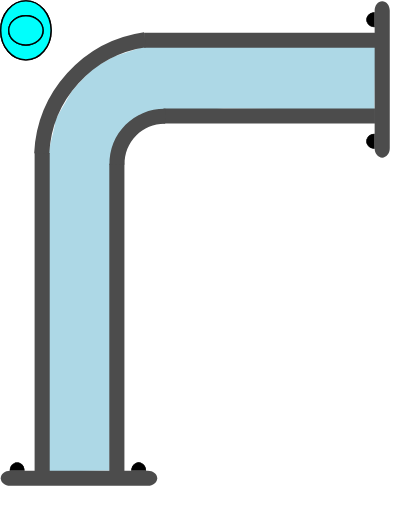
t = 0.00 s
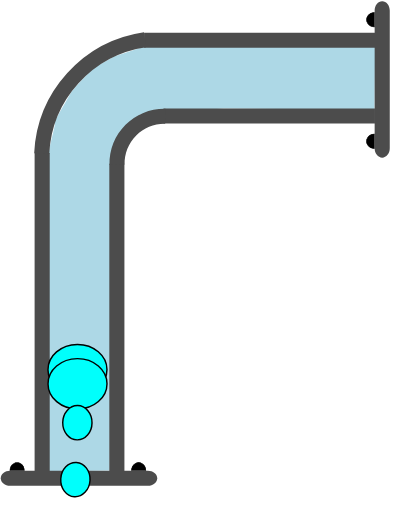
t = 0.75 s
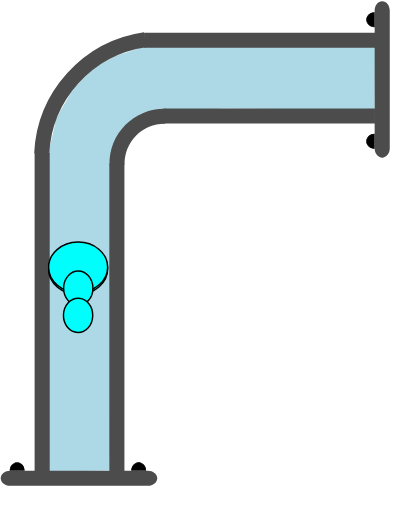
t = 1.38 s
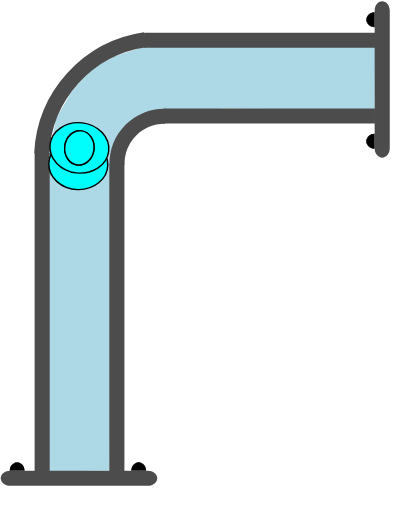
t = 2.00 s
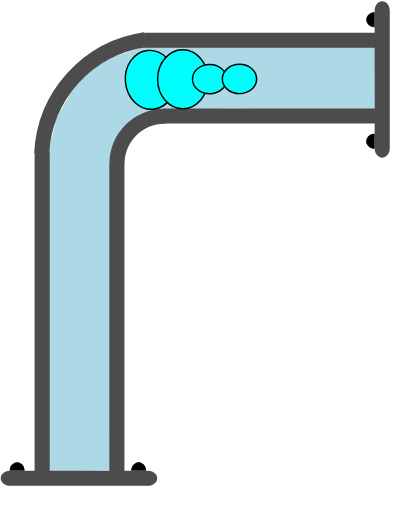
t = 2.75 s
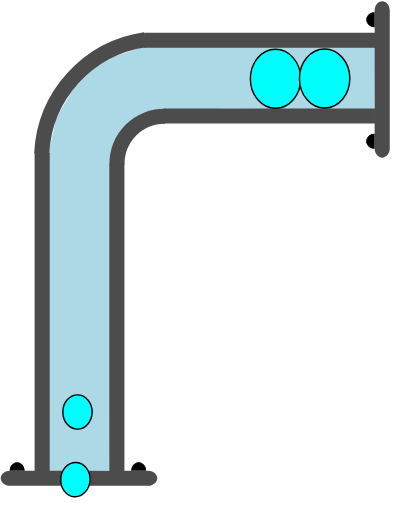
t = 3.50 s

The animated SVG that drew these frames (rendered in a browser with its animation timeline set to each time). Animation: 4 SMIL elements (animateMotion=4); one cycle of 4.10 s, repeats indefinitely.

<?xml version="1.0" encoding="UTF-8" standalone="no"?>
<svg
   width="39.818016"
   height="50.80555"
   xml:lang="fr"
   viewBox="0 0 39.818016 50.80555"
   preserveAspectRatio="xMidYMid"
   version="1.1"
   id="svg1"
   sodipodi:docname="2d_tuyau_coude_anime_02_source.svg"
   inkscape:version="1.3 (0e150ed6c4, 2023-07-21)"
   xmlns:inkscape="http://www.inkscape.org/namespaces/inkscape"
   xmlns:sodipodi="http://sodipodi.sourceforge.net/DTD/sodipodi-0.dtd"
   xmlns:xlink="http://www.w3.org/1999/xlink"
   xmlns="http://www.w3.org/2000/svg"
   xmlns:svg="http://www.w3.org/2000/svg">
  <defs
     id="defs1" />
  <sodipodi:namedview
     id="namedview1"
     pagecolor="#ffffff"
     bordercolor="#666666"
     borderopacity="1.0"
     inkscape:showpageshadow="2"
     inkscape:pageopacity="0.0"
     inkscape:pagecheckerboard="true"
     inkscape:deskcolor="#d1d1d1"
     inkscape:zoom="14.89365"
     inkscape:cx="16.584249"
     inkscape:cy="20.914954"
     inkscape:window-width="1920"
     inkscape:window-height="1043"
     inkscape:window-x="0"
     inkscape:window-y="0"
     inkscape:window-maximized="1"
     inkscape:current-layer="svg1" />
  <!-- Intérieur du Tuyau en C8C8C8 -->
  <!-- Extérieur du Tuyau en NOIR -->
  <!-- Extérieur du Tuyau en NOIR -->
  <!-- Bulle 02 à l'Intérieur du Tuyau en VERT -->
  <!-- Petite Bulle 03 à l'Intérieur du Tuyau en ROUGE -->
  <!-- Petite Bulle 04 à l'Intérieur du Tuyau en JAUNE -->
  <!-- Bride du Tuyau et ses Boulons en GRIS -->
  <path
     id="use1"
     style="display:inline;fill:#add8e6;stroke-width:0.747177;stroke-linejoin:round;paint-order:stroke fill markers"
     d="M 14.192378,4.6377502 11.330169,5.5941713 9.322002,6.6999418 7.933104,8.117899 7.0897779,9.100804 l -0.601821,1.048499 -0.564961,0.988832 -0.444694,0.82299 -0.06987,0.597352 -0.135922,0.60121 -0.275453,1.124984 -0.195618,1.118395 0.04969,31.40792 3.0296401,-0.06808 3.006429,-0.04073 0.174775,-31.36144 2.858234,-4.017374 8.297145,-0.56039 14.965875,0.143511 0.07099,-6.2446413 z"
     sodipodi:nodetypes="ccccccccccccccccccccc" />
  <path
     id="use2"
     style="display:inline;fill:#4c4c4c;stroke-width:0.230999;stroke-linejoin:round;paint-order:stroke fill markers"
     d="M 14.306976,3.2325313 V 4.7324921 H 37.270292 V 3.2325313 Z" />
  <path
     id="use3"
     style="display:inline;fill:#4c4c4c;stroke-width:0.220896;stroke-linejoin:round;paint-order:stroke fill markers"
     d="m 16.233911,10.744244 v 1.499961 h 20.998556 v -1.499961 z" />
  <path
     id="rect1-5-2-6"
     style="display:inline;fill:#4c4c4c;stroke-width:0.266497;stroke-linejoin:round;paint-order:stroke fill markers"
     d="M 10.854079,46.810723 H 12.35404 V 16.247239 h -1.499961 z" />
  <path
     id="use2-3"
     style="display:inline;fill:#4c4c4c;stroke-width:0.271156;stroke-linejoin:round;paint-order:stroke fill markers"
     d="m 3.4367269,46.810723 h 1.499961 V 15.169426 h -1.499961 z" />
  <path
     style="color:#000000;display:inline;fill:#4c4c4c;-inkscape-stroke:none;paint-order:stroke fill markers"
     d="m 10.870648,16.342521 c -0.03357,-1.485353 0.542652,-2.92001 1.59375,-3.970703 1.051098,-1.050694 2.486361,-1.628228 3.972656,-1.595703 l -0.0332,1.5 c -1.078089,-0.02359 -2.116882,0.394519 -2.878906,1.15625 -0.762024,0.761731 -1.17862,1.800659 -1.154297,2.876953 z"
     id="path10" />
  <g
     id="path3-1"
     transform="matrix(0,-1,-1,0,38.701688,0.10008314)"
     style="display:inline">
    <path
       style="color:#000000;fill:#000000;-inkscape-stroke:none;paint-order:stroke fill markers"
       d="m -14.650391,1.4980469 v 0.027344 c -0.0013,0.2870886 0.137968,0.5539835 0.367188,0.6992188 0.22922,0.1452342 0.514274,0.1459931 0.74414,0.00195 0.229868,-0.1440391 0.371094,-0.4101737 0.371094,-0.6972656 v -0.027344 h -0.02734 -0.714843 z m 0.06641,0.052734 0.673828,0.00391 h 0.675781 c -0.0099,0.2576078 -0.127043,0.4985039 -0.332031,0.6269531 -0.21332,0.1336711 -0.474763,0.1328375 -0.6875,-0.00195 -0.204437,-0.1295327 -0.321353,-0.371235 -0.330078,-0.6289063 z"
       id="path20" />
    <path
       style="color:#000000;fill:#000000;-inkscape-stroke:none;paint-order:stroke fill markers"
       d="m -13.194967,1.5291173 a 0.71439695,0.77823663 0 0 1 -0.35819,0.6745953 0.71439695,0.77823663 0 0 1 -0.715386,-0.00187 0.71439695,0.77823663 0 0 1 -0.355209,-0.676463 l 0.714388,0.00374 z"
       id="path21" />
  </g>
  <g
     id="path3-2-9"
     transform="matrix(0,-1,-1,0,38.701688,0.10008314)"
     style="display:inline">
    <path
       style="color:#000000;fill:#000000;-inkscape-stroke:none;paint-order:stroke fill markers"
       d="m -2.578125,1.4941406 v 0.025391 c -0.00127,0.2870887 0.1379676,0.5539836 0.3671875,0.6992188 0.2292199,0.1452352 0.5123202,0.1459921 0.7421875,0.00195 0.2298673,-0.144039 0.3710938,-0.4101737 0.3710938,-0.6972656 v -0.025391 h -0.025391 -0.7148437 z m 0.066406,0.052734 0.6738282,0.00391 h 0.6738281 C -1.1744957,1.8076542 -1.2916047,2.047648 -1.4960939,2.1757847 -1.709414,2.3094548 -1.970857,2.308623 -2.183594,2.1738347 -2.3875219,2.044618 -2.5024167,1.8037939 -2.511719,1.5468746 Z"
       id="path22" />
    <path
       style="color:#000000;fill:#000000;-inkscape-stroke:none;paint-order:stroke fill markers"
       d="M -1.1236539,1.5236509 A 0.71439695,0.77823663 0 0 1 -1.4818441,2.1982462 0.71439695,0.77823663 0 0 1 -2.19723,2.1963732 0.71439695,0.77823663 0 0 1 -2.5524395,1.5199102 l 0.7143887,0.00374 z"
       id="path23" />
  </g>
  <path
     id="use4-4"
     style="display:inline;fill:#4c4c4c;stroke-width:0.172615;stroke-linejoin:round;paint-order:stroke fill markers"
     d="m 37.951688,0.10008314 c -0.4155,0 -0.75,0.4130045 -0.75,0.92601926 V 14.712062 c 0,0.513015 0.3345,0.926019 0.75,0.926019 0.4155,0 0.75,-0.413004 0.75,-0.926019 V 1.0261024 c 0,-0.51301476 -0.3345,-0.92601926 -0.75,-0.92601926 z" />
  <g
     id="path3-10"
     transform="matrix(1,0,0,-1,38.701688,0.10008314)"
     style="display:inline">
    <path
       style="color:#000000;fill:#000000;-inkscape-stroke:none;paint-order:stroke fill markers"
       d="m -37.742187,-46.623047 v 0.02734 c -0.0013,0.287088 0.137967,0.553983 0.367187,0.699219 0.229215,0.145243 0.514269,0.145983 0.744141,0.002 0.229867,-0.144039 0.36914,-0.410174 0.36914,-0.697266 v -0.02734 h -0.02539 -0.714844 z m 0.06641,0.05273 0.673828,0.0039 h 0.673828 c -0.0099,0.257607 -0.127044,0.498504 -0.332031,0.626953 -0.213325,0.133662 -0.472814,0.132846 -0.685547,-0.002 -0.204437,-0.129533 -0.321353,-0.371235 -0.330078,-0.628906 z"
       id="path28" />
    <path
       style="color:#000000;fill:#000000;-inkscape-stroke:none;paint-order:stroke fill markers"
       d="m -36.287152,-46.592056 a 0.71439695,0.77823663 0 0 1 -0.35819,0.674595 0.71439695,0.77823663 0 0 1 -0.715386,-0.0019 0.71439695,0.77823663 0 0 1 -0.355209,-0.676463 l 0.714388,0.0037 z"
       id="path29" />
  </g>
  <g
     id="path3-2-6"
     transform="matrix(1,0,0,-1,38.701688,0.10008314)"
     style="display:inline">
    <path
       style="color:#000000;display:inline;fill:#000000;-inkscape-stroke:none;paint-order:stroke fill markers"
       d="m -25.669922,-46.626953 -0.002,0.02539 c -0.0013,0.287088 0.139921,0.553983 0.369141,0.699218 0.229215,0.145244 0.512315,0.145984 0.742187,0.002 0.229868,-0.144039 0.371094,-0.410173 0.371094,-0.697265 V -46.623 h -0.02734 -0.71289 z m 0.06445,0.05273 0.675782,0.0039 h 0.673828 c -0.01043,0.256869 -0.127542,0.496863 -0.332032,0.625 -0.213324,0.133662 -0.474767,0.132846 -0.6875,-0.002 -0.203939,-0.129217 -0.320788,-0.370017 -0.330078,-0.626953 z"
       id="path30" />
    <path
       style="color:#000000;display:inline;fill:#000000;-inkscape-stroke:none;paint-order:stroke fill markers"
       d="m -24.215844,-46.597523 a 0.71439695,0.77823663 0 0 1 -0.35819,0.674596 0.71439695,0.77823663 0 0 1 -0.715386,-0.0019 0.71439695,0.77823663 0 0 1 -0.355209,-0.676463 l 0.714388,0.0037 z"
       id="path31" />
  </g>
  <path
     id="use4-3"
     style="display:inline;fill:#4c4c4c;stroke-width:0.172615;stroke-linejoin:round;paint-order:stroke fill markers"
     d="m 15.609498,47.471254 c 0,-0.415501 -0.413004,-0.75 -0.926019,-0.75 H 0.99751882 c -0.513014,0 -0.926019,0.334499 -0.926019,0.75 0,0.4155 0.413005,0.749999 0.926019,0.749999 H 14.683479 c 0.513015,0 0.926019,-0.334499 0.926019,-0.749999 z" />
  <path
     style="display:inline;fill:none;fill-rule:evenodd;stroke:#4c4c4c;stroke-width:1.5;stroke-dasharray:none;stroke-opacity:1"
     id="path1"
     transform="matrix(-0.14408125,-0.98956586,-0.98956586,0.14408125,0,0)"
     sodipodi:type="arc"
     sodipodi:cx="-17.964155"
     sodipodi:cy="-13.682791"
     sodipodi:rx="12.000093"
     sodipodi:ry="12.000093"
     sodipodi:start="0"
     sodipodi:end="1.3795057"
     sodipodi:open="true"
     sodipodi:arc-type="arc"
     d="M -5.9640617,-13.682791 A 12.000093,12.000093 0 0 1 -15.682624,-1.9015829" />
  <!-- MOTIONPATH à l'Intérieur du Tuyau en BLEU -->
  <path
     d="M 4.914109,44.60555 C 5.2874075,38.460591 5.0269361,32.966266 5.1603064,29.158282 5.2936767,25.350296 5.0491858,17.956552 5.1707862,16.814697 5.260888,15.968659 4.9962122,11.526243 5.6271477,10.34351 6.1433574,9.3758393 6.4433043,8.3227294 7.2476413,7.5457233 8.0278898,6.7919879 7.9771238,6.9337486 8.6705741,6.13153 9.3640243,5.3293115 9.2488628,6.2909253 9.957113,5.5327538 10.653959,4.7867912 10.568528,5.2358516 12.313933,4.919432 12.873429,4.8180056 20.00994,4.8592165 34.718015,4.743628"
     stroke="#d3d3d3"
     stroke-width="0.683577"
     fill="none"
     id="coudePath"
     sodipodi:nodetypes="czssssssc"
     style="display:inline;fill:none;fill-opacity:1;stroke:none;stroke-opacity:1" />
  <!-- Grosse Bulle 01 qui sera déplacé le long du chemin. -->
  <g
     id="g4"
     transform="translate(2.5714999,3.0000833)">
    <use
       href="#coudePath"
       id="use4"
       transform="translate(2.5285001,3.1999168)" />
    <ellipse
       cx="0"
       cy="0"
       rx="2.5000694"
       ry="2.9286528"
       fill="#00fffc"
       stroke="#000000"
       id="ellipse1"
       style="stroke-width:0.142861">
      <animateMotion
         begin="0.1s"
         dur="4s"
         repeatCount="indefinite"
         rotate="auto">
        <mpath
           xlink:href="#coudePath" />
      </animateMotion>
    </ellipse>
  </g>
  <!-- Grosse Bulle 02 à l'Intérieur du Tuyau en VERT -->
  <g
     id="g5"
     transform="translate(2.5714999,3.0000833)">
    <use
       href="#coudePath"
       id="use5"
       transform="translate(2.5285001,3.1999168)" />
    <ellipse
       cx="0"
       cy="0"
       rx="2.5000694"
       ry="2.9286528"
       fill="#00fffc"
       stroke="#000000"
       id="ellipse2"
       style="stroke-width:0.142861">
      <animateMotion
         begin="0.25s"
         dur="3.5s"
         repeatCount="indefinite"
         rotate="auto">
        <mpath
           xlink:href="#coudePath" />
      </animateMotion>
    </ellipse>
  </g>
  <!-- Petite Bulle 03 à l'Intérieur du Tuyau en VERT -->
  <g
     id="g6"
     transform="translate(2.5714999,3.0000833)">
    <use
       href="#coudePath"
       id="use6"
       transform="translate(2.5285001,3.1999168)" />
    <ellipse
       cx="0"
       cy="0"
       rx="1.7031308"
       ry="1.453892"
       fill="#00fffc"
       stroke="#000000"
       id="ellipse3"
       style="stroke-width:0.142861">
      <animateMotion
         begin="0.5s"
         dur="3s"
         repeatCount="indefinite"
         rotate="auto">
        <mpath
           xlink:href="#coudePath" />
      </animateMotion>
    </ellipse>
  </g>
  <!-- Petite Bulle 04 à l'Intérieur du Tuyau en VERT -->
  <g
     id="g7"
     transform="translate(2.5714999,3.0000833)">
    <use
       href="#coudePath"
       id="use7"
       transform="translate(2.5285001,3.1999168)" />
    <ellipse
       cx="0"
       cy="0"
       rx="1.7031308"
       ry="1.453892"
       fill="#00fffc"
       stroke="#000000"
       id="ellipse4"
       style="stroke-width:0.142861">
      <animateMotion
         begin="0.75s"
         dur="2.5s"
         repeatCount="indefinite"
         rotate="auto">
        <mpath
           xlink:href="#coudePath" />
      </animateMotion>
    </ellipse>
  </g>
</svg>
